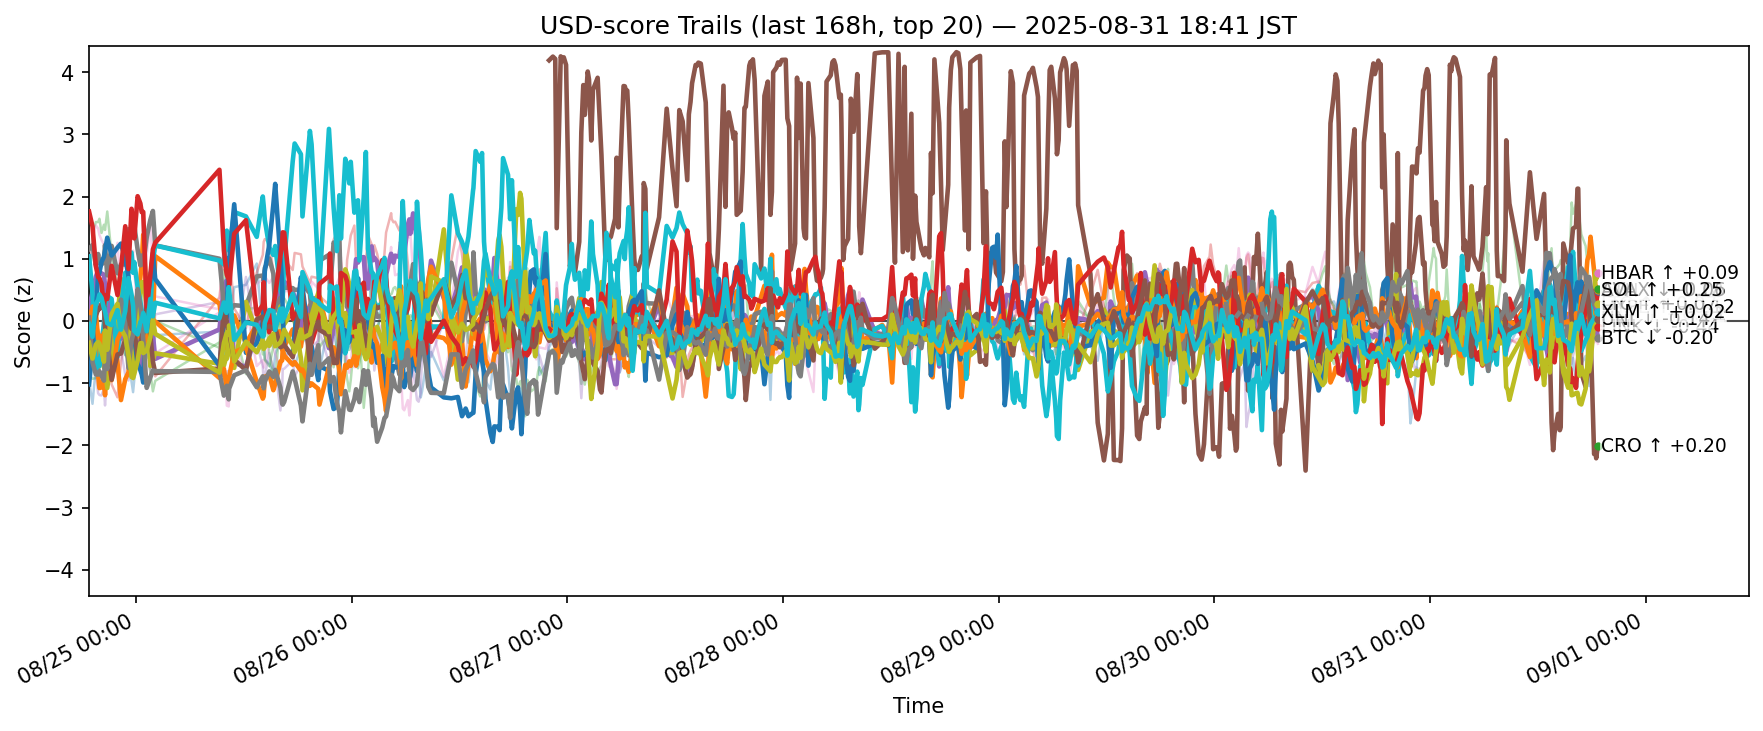

The table this chart was drawn from, first rows:
ts, side, symbol, score
2025-08-24 09:46:04.017142+00:00, usd, ADA, -0.962
2025-08-24 09:46:04.017142+00:00, usd, AVAX, 0.2034
2025-08-24 09:46:04.017142+00:00, usd, BCH, 0.4819
2025-08-24 09:46:04.017142+00:00, usd, BNB, -0.3337
2025-08-24 09:46:04.017142+00:00, usd, BTC, 0.2189
2025-08-24 09:46:04.017142+00:00, usd, DOGE, -0.6766
2025-08-24 09:46:04.017142+00:00, usd, DOT, -0.5625
2025-08-24 09:46:04.017142+00:00, usd, ETH, 1.156
2025-08-24 09:46:04.017142+00:00, usd, HBAR, -0.2208
2025-08-24 09:46:04.017142+00:00, usd, HYPE, 1.039
2025-08-24 09:46:04.017142+00:00, usd, LINK, -1.02
2025-08-24 09:46:04.017142+00:00, usd, LTC, -0.1449
2025-08-24 09:46:04.017142+00:00, usd, SHIB, -0.8708
2025-08-24 09:46:04.017142+00:00, usd, SOL, 1.759
2025-08-24 09:46:04.017142+00:00, usd, SUI, -0.1157
2025-08-24 09:46:04.017142+00:00, usd, TON, -0.4928
2025-08-24 09:46:04.017142+00:00, usd, TRX, 0.8328
2025-08-24 09:46:04.017142+00:00, usd, UNI, 0.05421
2025-08-24 09:46:04.017142+00:00, usd, XLM, -0.3514
2025-08-24 09:46:04.017142+00:00, usd, XRP, -0.05047
2025-08-24 10:09:01.869824+00:00, usd, ADA, -1.333
2025-08-24 10:09:01.869824+00:00, usd, AVAX, 0.01463
2025-08-24 10:09:01.869824+00:00, usd, BCH, 1.417
2025-08-24 10:09:01.869824+00:00, usd, BNB, -0.3105
2025-08-24 10:09:01.869824+00:00, usd, BTC, 0.459
2025-08-24 10:09:01.869824+00:00, usd, DOGE, -0.4334
2025-08-24 10:09:01.869824+00:00, usd, DOT, -0.9056
2025-08-24 10:09:01.869824+00:00, usd, ETH, 1.221
2025-08-24 10:09:01.869824+00:00, usd, HBAR, -0.2027
2025-08-24 10:09:01.869824+00:00, usd, HYPE, 0.4436
2025-08-24 10:09:01.869824+00:00, usd, LINK, -0.4552
2025-08-24 10:09:01.869824+00:00, usd, LTC, 0.2312
2025-08-24 10:09:01.869824+00:00, usd, SHIB, -0.9296
2025-08-24 10:09:01.869824+00:00, usd, SOL, 1.518
2025-08-24 10:09:01.869824+00:00, usd, SUI, -0.4249
2025-08-24 10:09:01.869824+00:00, usd, TON, -0.1737
2025-08-24 10:09:01.869824+00:00, usd, TRX, 1.333
2025-08-24 10:09:01.869824+00:00, usd, UNI, -0.6651
2025-08-24 10:09:01.869824+00:00, usd, XLM, -0.6056
2025-08-24 10:09:01.869824+00:00, usd, XRP, -0.2548
2025-08-24 10:31:20.731292+00:00, usd, ADA, -0.7327
2025-08-24 10:31:20.731292+00:00, usd, AVAX, -0.1461
2025-08-24 10:31:20.731292+00:00, usd, BCH, 1.59
2025-08-24 10:31:20.731292+00:00, usd, BNB, -0.5273
2025-08-24 10:31:20.731292+00:00, usd, BTC, 0.7096
2025-08-24 10:31:20.731292+00:00, usd, DOGE, -0.2679
2025-08-24 10:31:20.731292+00:00, usd, DOT, -0.7523
2025-08-24 10:31:20.731292+00:00, usd, ETH, 0.895
2025-08-24 10:31:20.731292+00:00, usd, HBAR, -0.05291
2025-08-24 10:31:20.731292+00:00, usd, HYPE, -0.8132
2025-08-24 10:31:20.731292+00:00, usd, LINK, 0.1095
2025-08-24 10:31:20.731292+00:00, usd, LTC, 0.1404
2025-08-24 10:31:20.731292+00:00, usd, SHIB, -0.9202
2025-08-24 10:31:20.731292+00:00, usd, SOL, 0.881
2025-08-24 10:31:20.731292+00:00, usd, SUI, -0.8283
2025-08-24 10:31:20.731292+00:00, usd, TON, 0.08541
2025-08-24 10:31:20.731292+00:00, usd, TRX, 1.536
2025-08-24 10:31:20.731292+00:00, usd, UNI, -0.8601
2025-08-24 10:31:20.731292+00:00, usd, XLM, -0.3808
2025-08-24 10:31:20.731292+00:00, usd, XRP, 0.2793
... 11,260 more rows
